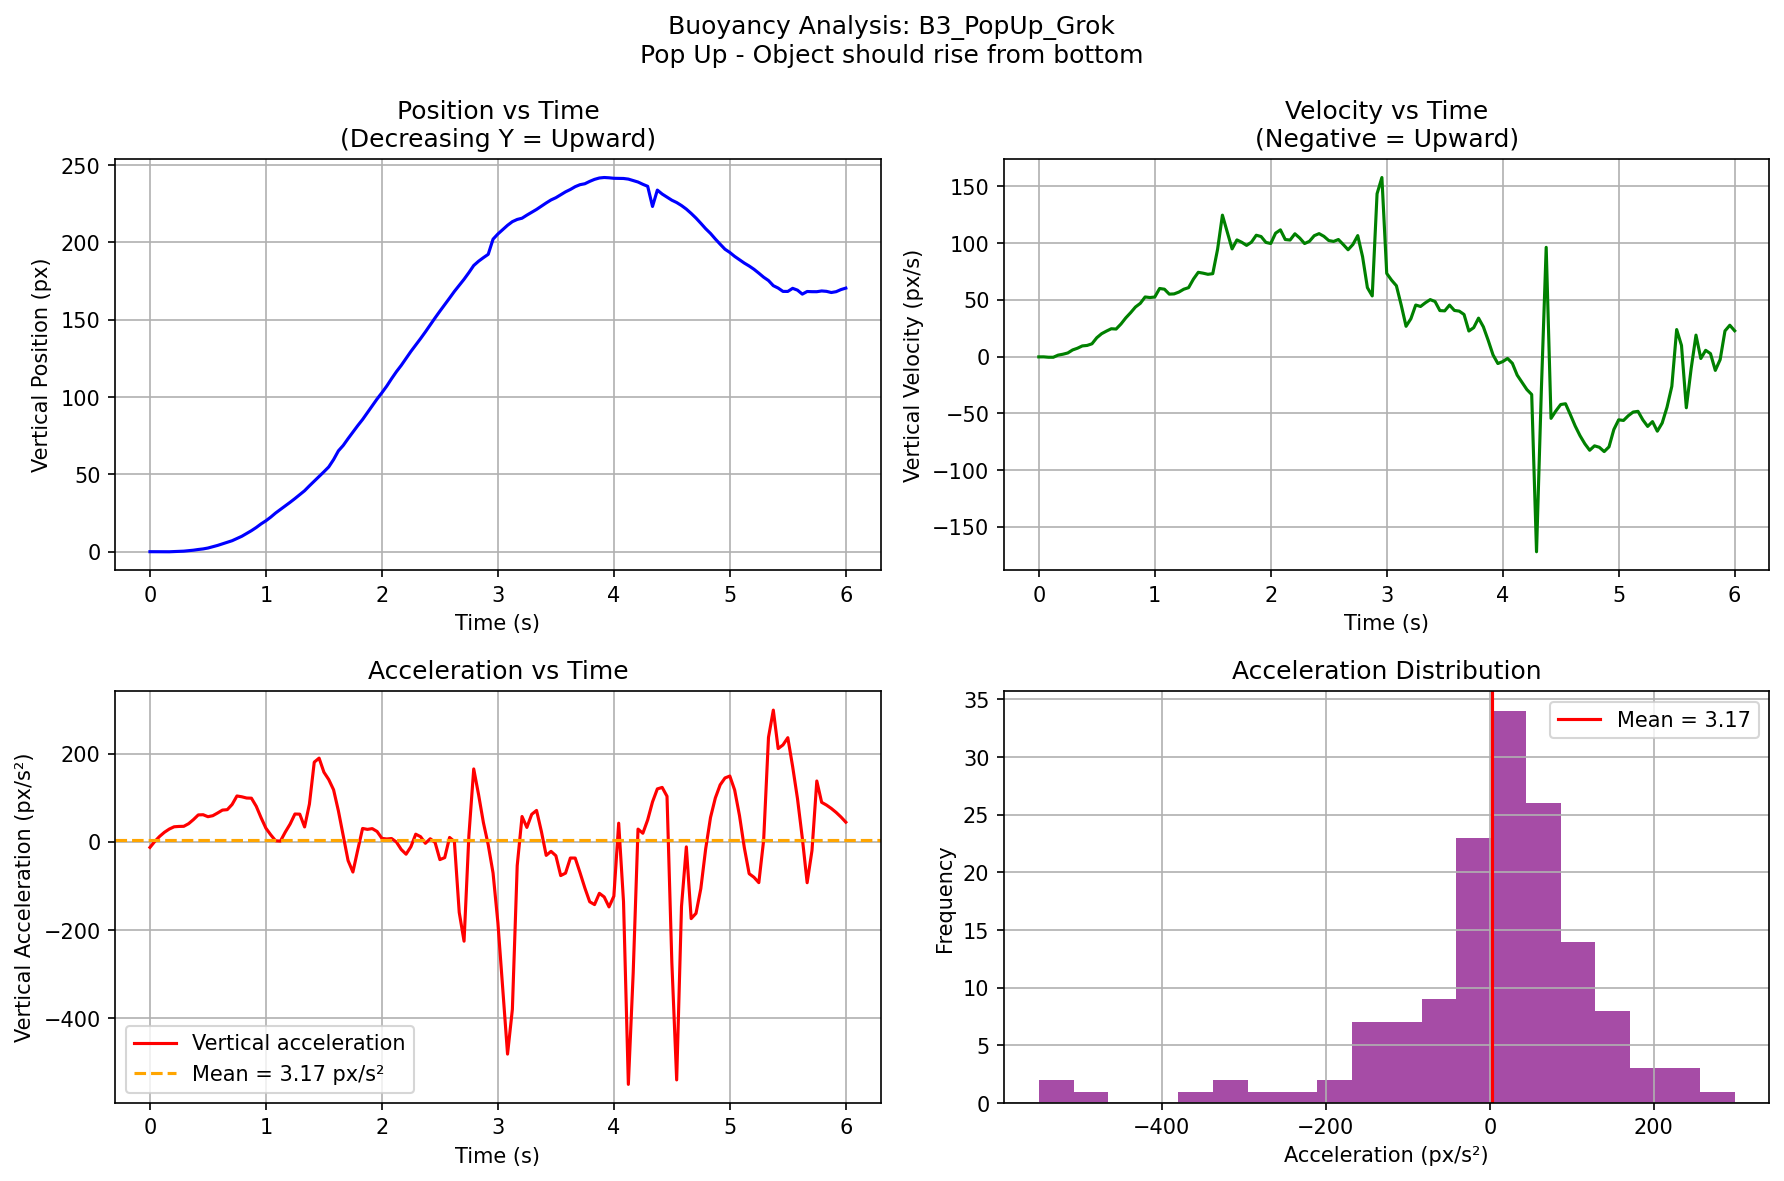

The data file committed next to this chart (first rows):
video, frame, t_sec, cx_px, cy_px, mask_area, vx_px_per_s, vy_px_per_s, ax_px_per_s2, ay_px_per_s2
B3_PopUp_Grok, 0, 0.0, 371.7, 0.05226, 6045, -0.5966, -0.1588, 5.734, -12.65
B3_PopUp_Grok, 1, 0.04167, 371.7, 0.04565, 6059, -0.3577, -0.1337, 8.705, 0.893
B3_PopUp_Grok, 2, 0.08333, 371.7, 0.04112, 6063, 0.1288, -0.4838, 11.76, 12.34
B3_PopUp_Grok, 3, 0.125, 371.7, 0.005326, 6073, 0.6224, -0.4934, 6.683, 21.69
B3_PopUp_Grok, 4, 0.1667, 371.8, 0.0, 6078, 0.6858, 1.385, -6.993, 28.94
B3_PopUp_Grok, 5, 0.2083, 371.8, 0.1207, 6055, 0.03967, 2.187, -16.21, 34.09
B3_PopUp_Grok, 6, 0.25, 371.8, 0.1823, 6048, -0.6654, 3.292, 0.07505, 34.88
B3_PopUp_Grok, 7, 0.2917, 371.7, 0.395, 6018, 0.04593, 5.969, 13.22, 35.16
B3_PopUp_Grok, 8, 0.3333, 371.8, 0.6797, 5979, 0.4367, 7.466, 25.62, 41.12
B3_PopUp_Grok, 9, 0.375, 371.8, 1.017, 5943, 2.181, 9.492, 42.71, 50.42
B3_PopUp_Grok, 10, 0.4167, 372, 1.471, 5936, 3.996, 9.924, -19.05, 61
B3_PopUp_Grok, 11, 0.4583, 372.1, 1.844, 5916, 0.5928, 11.36, -27.01, 61.43
B3_PopUp_Grok, 12, 0.5, 372, 2.418, 5897, 1.746, 16.71, 114.6, 56.94
B3_PopUp_Grok, 13, 0.5417, 372.2, 3.237, 5862, 10.14, 20.27, 75.86, 59.21
B3_PopUp_Grok, 14, 0.5833, 372.8, 4.106, 5854, 8.068, 22.55, -78.48, 65.36
B3_PopUp_Grok, 15, 0.625, 372.9, 5.116, 5843, 3.601, 24.62, -26.99, 71.96
B3_PopUp_Grok, 16, 0.6667, 373.1, 6.158, 5858, 5.819, 24.36, 21.41, 72.89
B3_PopUp_Grok, 17, 0.7083, 373.4, 7.146, 5859, 5.384, 28.78, -56.92, 84.68
B3_PopUp_Grok, 18, 0.75, 373.6, 8.557, 5871, 1.076, 34.19, -14.42, 104
B3_PopUp_Grok, 19, 0.7917, 373.5, 9.995, 5900, 4.182, 38.76, 55.91, 102.1
B3_PopUp_Grok, 20, 0.8333, 373.9, 11.79, 5891, 5.735, 43.76, -14.64, 99.31
B3_PopUp_Grok, 21, 0.875, 374, 13.64, 5898, 2.962, 46.98, 18.08, 98.93
B3_PopUp_Grok, 22, 0.9167, 374.2, 15.7, 5876, 7.242, 52.61, 24.04, 80.52
B3_PopUp_Grok, 23, 0.9583, 374.6, 18.03, 5840, 4.965, 52.12, -58.47, 54.54
B3_PopUp_Grok, 24, 1.0, 374.6, 20.04, 5850, 2.369, 52.59, -18.49, 30.78
B3_PopUp_Grok, 25, 1.042, 374.8, 22.41, 5819, 3.425, 60.08, 16.65, 15.78
B3_PopUp_Grok, 26, 1.083, 374.9, 25.05, 5809, 3.756, 59.45, 13.45, 2.376
B3_PopUp_Grok, 27, 1.125, 375.1, 27.36, 5832, 4.545, 55.12, -23.87, 1.57
B3_PopUp_Grok, 28, 1.167, 375.3, 29.64, 5897, 1.767, 55.32, -42.05, 22.03
B3_PopUp_Grok, 29, 1.208, 375.2, 31.97, 5913, 1.041, 56.95, 28.58, 40.21
B3_PopUp_Grok, 30, 1.25, 375.4, 34.39, 5888, 4.148, 59.44, 14.29, 63.05
B3_PopUp_Grok, 31, 1.292, 375.6, 36.93, 5875, 2.232, 60.82, -44.34, 62.72
B3_PopUp_Grok, 32, 1.333, 375.5, 39.46, 5899, 0.4534, 68.35, -14.04, 33.72
B3_PopUp_Grok, 33, 1.375, 375.6, 42.62, 5946, 1.062, 74.33, -1.996, 85.71
B3_PopUp_Grok, 34, 1.417, 375.6, 45.65, 5934, 0.2871, 73.57, 40.56, 180.6
B3_PopUp_Grok, 35, 1.458, 375.6, 48.75, 6000, 4.442, 72.57, 90.07, 189.8
B3_PopUp_Grok, 36, 1.5, 376, 51.7, 6032, 7.793, 73.13, -65.27, 157.9
B3_PopUp_Grok, 37, 1.542, 376.3, 54.85, 6016, -0.9971, 94.69, -134.9, 141.2
B3_PopUp_Grok, 38, 1.583, 375.9, 59.59, 5885, -3.452, 124.7, 47.2, 118
B3_PopUp_Grok, 39, 1.625, 376, 65.24, 5657, 2.936, 110, 66.75, 69.94
B3_PopUp_Grok, 40, 1.667, 376.2, 68.76, 5699, 2.11, 94.96, -15.54, 13.2
B3_PopUp_Grok, 41, 1.708, 376.2, 73.15, 5661, 1.642, 102.9, -4.377, -42.55
B3_PopUp_Grok, 42, 1.75, 376.3, 77.33, 5666, 1.746, 100.8, -1.89, -68.53
B3_PopUp_Grok, 43, 1.792, 376.3, 81.55, 5648, 1.484, 98.05, -0.04849, -18.45
B3_PopUp_Grok, 44, 1.833, 376.4, 85.5, 5665, 1.742, 100.9, -2.457, 30.32
B3_PopUp_Grok, 45, 1.875, 376.5, 89.96, 5636, 1.279, 107, -10.16, 28.2
B3_PopUp_Grok, 46, 1.917, 376.5, 94.42, 5663, 0.8948, 105.8, 4.502, 29.92
B3_PopUp_Grok, 47, 1.958, 376.5, 98.78, 5693, 1.654, 100.7, 31.49, 23.45
B3_PopUp_Grok, 48, 2.0, 376.7, 102.8, 5704, 3.519, 99.71, 26.46, 7.814
B3_PopUp_Grok, 49, 2.042, 376.8, 107.1, 5703, 3.86, 108.8, -37.14, 6.49
B3_PopUp_Grok, 50, 2.083, 377, 111.9, 5655, 0.4247, 111.7, -86, 7.444
B3_PopUp_Grok, 51, 2.125, 376.9, 116.4, 5679, -3.307, 103.2, -37.97, -0.4431
B3_PopUp_Grok, 52, 2.167, 376.7, 120.5, 5729, -2.739, 102.8, 31.95, -17.38
B3_PopUp_Grok, 53, 2.208, 376.6, 125, 5708, -0.6448, 108.3, 11.57, -28.09
B3_PopUp_Grok, 54, 2.25, 376.7, 129.5, 5719, -1.776, 104.5, -37.8, -11.13
B3_PopUp_Grok, 55, 2.292, 376.5, 133.7, 5745, -3.795, 99.68, -39.09, 17.28
B3_PopUp_Grok, 56, 2.333, 376.3, 137.8, 5795, -5.033, 101.6, -8.323, 11.63
B3_PopUp_Grok, 57, 2.375, 376.1, 142.1, 5758, -4.489, 106.6, 22.98, -3.336
B3_PopUp_Grok, 58, 2.417, 376, 146.7, 5768, -3.118, 108.4, 34.75, 6.904
B3_PopUp_Grok, 59, 2.458, 375.8, 151.2, 5739, -1.592, 106, 80.5, -1.423
... 85 more rows
